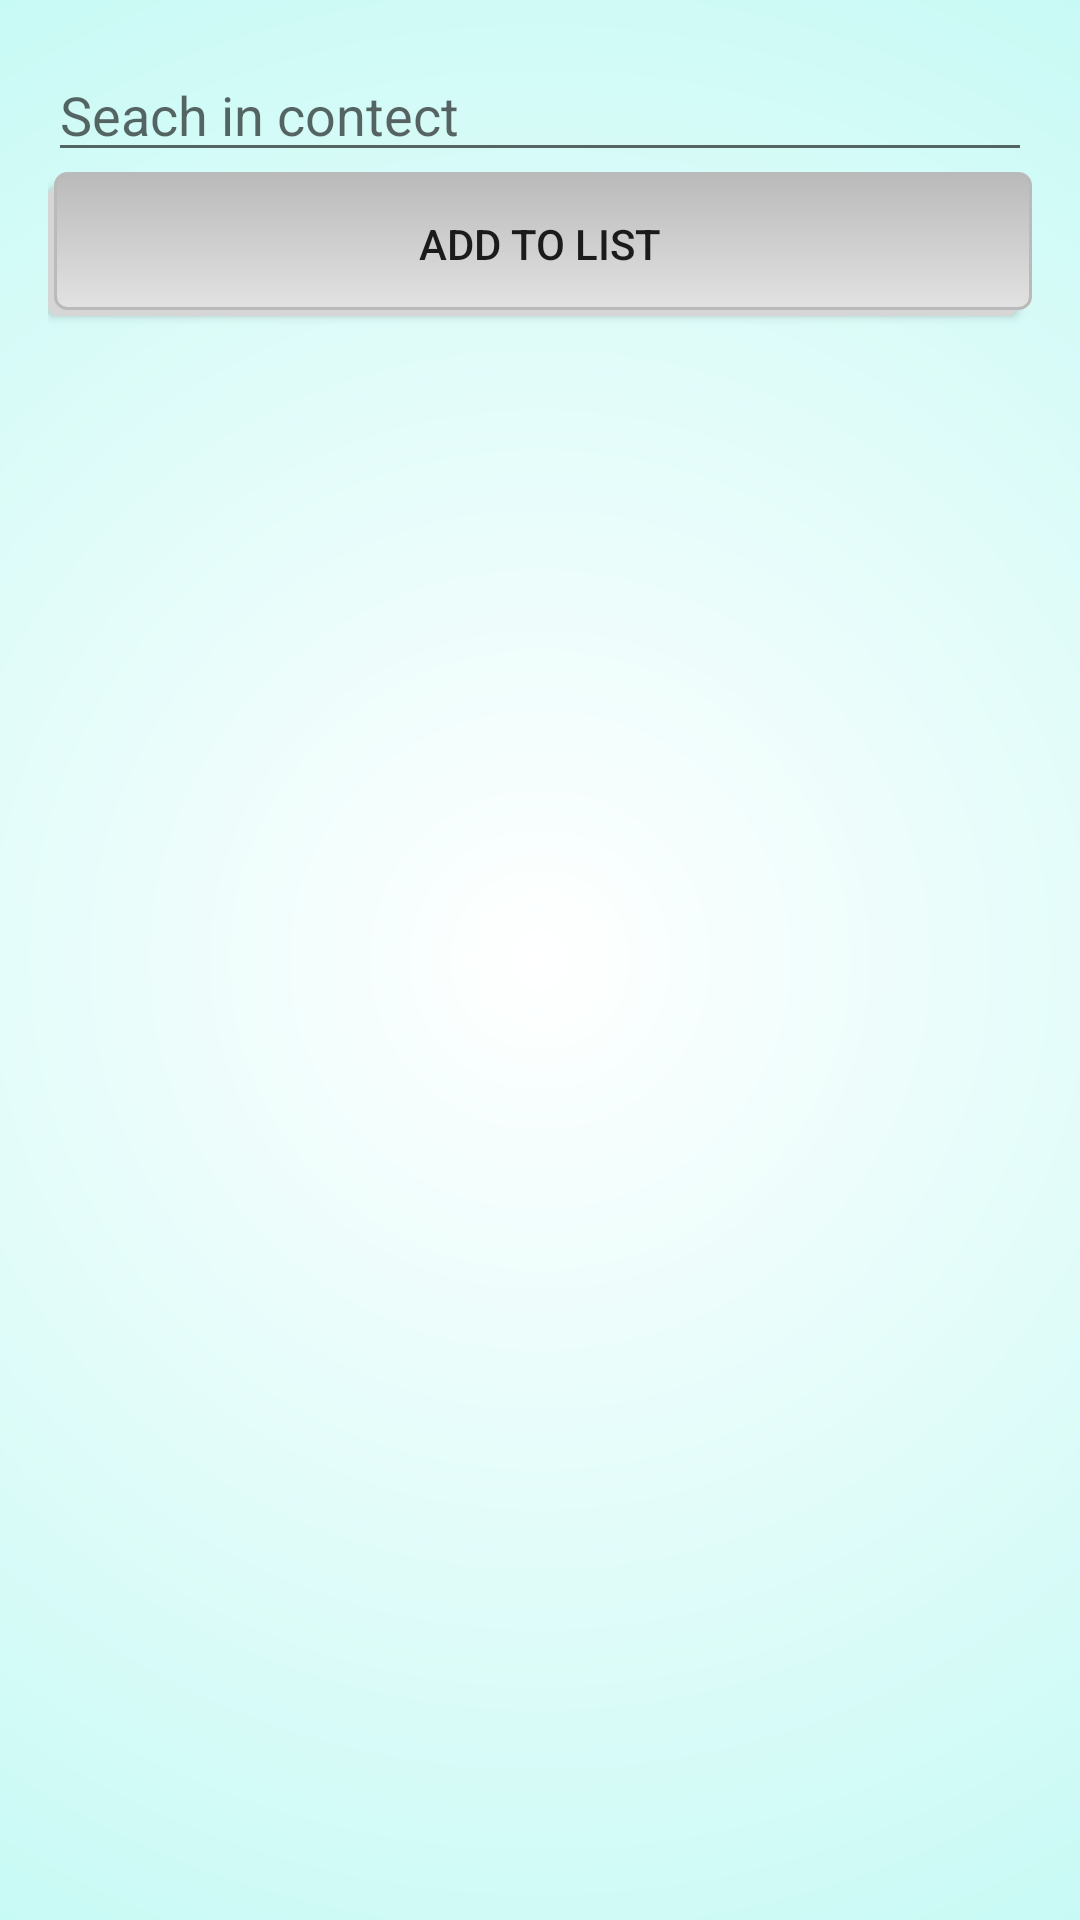

Reconstruct the res/layout file that produces this screen, plus the resources it refers to.
<!-- AndroidManifest.xml: fallback theme Theme.MaterialComponents.DayNight.NoActionBar -->
<!-- res/layout/activity_add_contact.xml -->
<?xml version="1.0" encoding="utf-8"?>
<RelativeLayout xmlns:android="http://schemas.android.com/apk/res/android"
    xmlns:tools="http://schemas.android.com/tools"
    android:layout_width="match_parent"
    android:layout_height="match_parent"
    android:paddingBottom="@dimen/activity_vertical_margin"
    android:paddingLeft="@dimen/activity_horizontal_margin"
    android:paddingRight="@dimen/activity_horizontal_margin"
    android:paddingTop="@dimen/activity_vertical_margin"
    android:background="@drawable/edit"
    tools:context="com.sbm.shubhamchandrakar.autoresponse.AddContact">

    <EditText
        android:layout_width="match_parent"
        android:layout_height="wrap_content"
        android:inputType="textPersonName"
        android:ems="10"
        android:layout_alignParentTop="true"
        android:layout_alignParentStart="true"
        android:id="@+id/search_edittext"
        android:hint="@string/seach_in_contect" />

    <ListView
        android:layout_width="match_parent"
        android:layout_height="match_parent"
        android:layout_alignParentStart="true"
        android:id="@+id/contact_listview"
        android:layout_below="@+id/search_btn" />

    <Button
        android:text="@string/button"
        android:layout_width="match_parent"
        android:layout_height="wrap_content"
        android:id="@+id/search_btn"
        android:background="@drawable/button_selector"
        android:layout_below="@+id/search_edittext"
        android:layout_alignParentStart="true" />
</RelativeLayout>
<!-- resources referenced by this layout -->
<resources>
  <dimen name="activity_horizontal_margin">16dp</dimen>
  <dimen name="activity_vertical_margin">16dp</dimen>
  <!-- drawable button_selector (drawable) -->
  <?xml version="1.0" encoding="utf-8"?>
  <selector xmlns:android="http://schemas.android.com/apk/res/android">
      <item>
          <layer-list>
              <item android:right="5dp" android:top="5dp">
                  <shape>
  
                      <corners android:radius="3dp" />
                      <solid android:color="#D6D6D6" />
                  </shape>
              </item>
              <item android:bottom="2dp" android:left="2dp">
                  <shape>
                      <gradient android:angle="270"
                          android:endColor="#E2E2E2" android:startColor="#BABABA" />
                      <stroke android:width="1dp" android:color="#BABABA" />
                      <corners android:radius="4dp" />
                      <padding android:bottom="10dp" android:left="10dp"
                          android:right="10dp" android:top="10dp" />
                  </shape>
              </item>
          </layer-list>
      </item>
  
  </selector>
  <!-- drawable edit (drawable) -->
  <?xml version="1.0" encoding="utf-8"?>
  <shape xmlns:android="http://schemas.android.com/apk/res/android">
      <gradient
          android:type="radial"
          android:gradientRadius="500%p"
          android:startColor="#FFFFFF"
          android:centerColor="#78f2e6"
          android:endColor="#edece8"
          android:angle="0"
          android:centerX="0.5"
          android:centerY="0.5"/>
  
  
  
  </shape>
  <string name="button">Add to List</string>
  <string name="seach_in_contect">Seach in contect</string>
</resources>
